Labelled photos from "LabVirtualPlant", an image-classification folder in jsjnrxx2001/LabVirtualPlant. The possible labels are: batol gourd healthy, cashew healthy, corn healthy, lemon healthy, papaya healthy, tomato healthy, zucchini healthy.

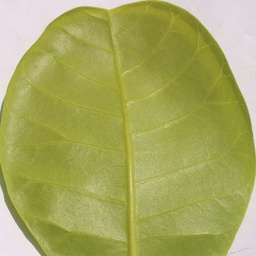
Label: cashew healthy

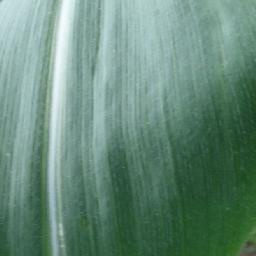
Label: corn healthy

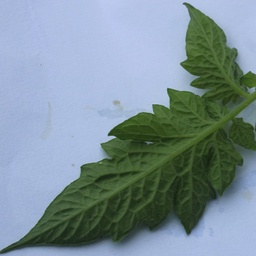
Label: tomato healthy

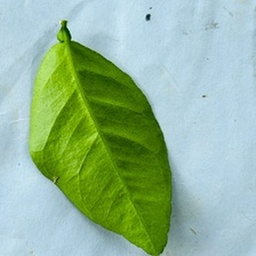
Label: lemon healthy

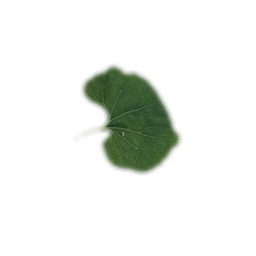
Label: batol gourd healthy

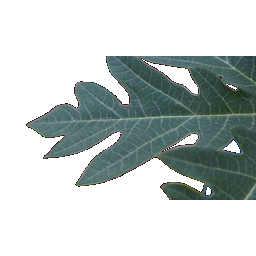
Label: papaya healthy
